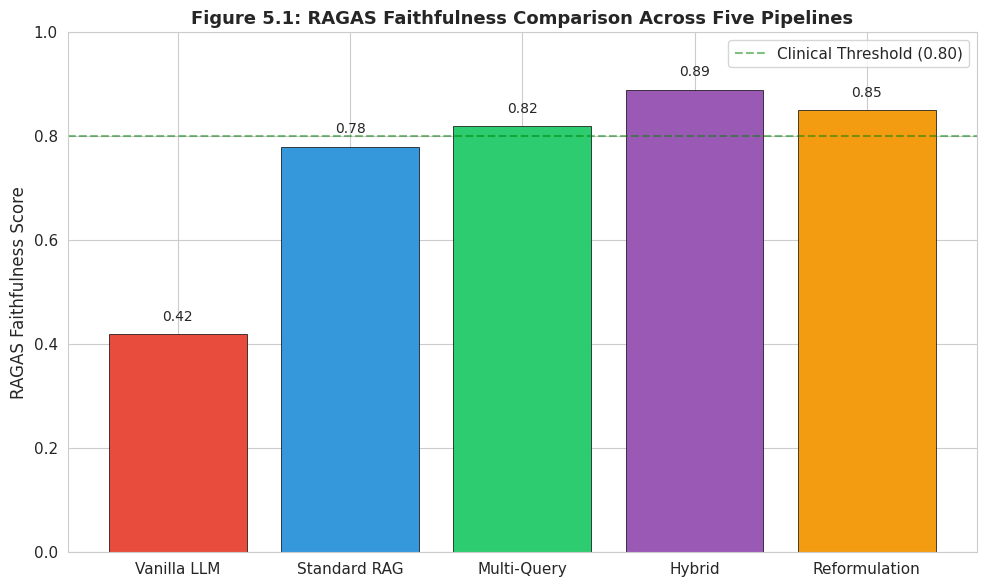
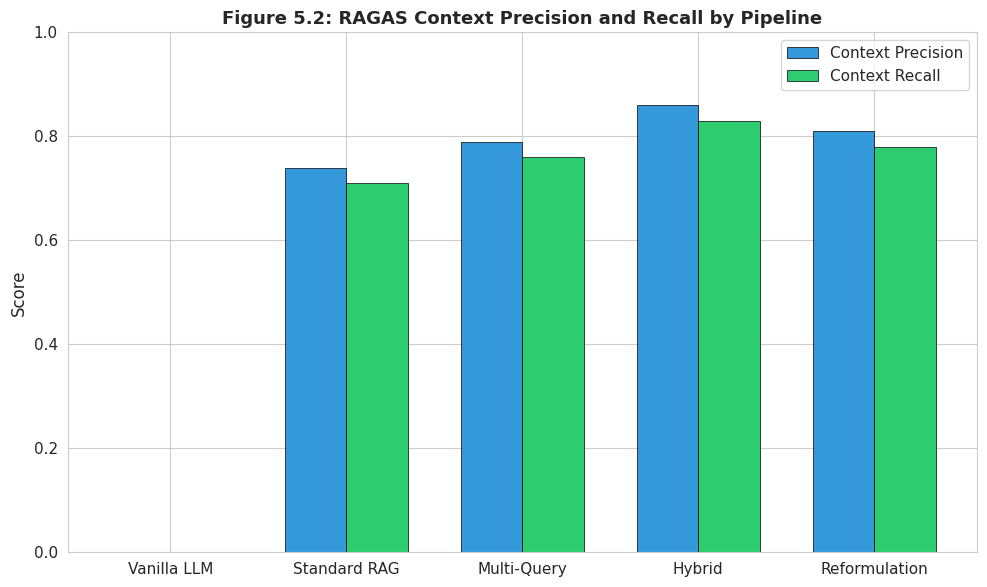
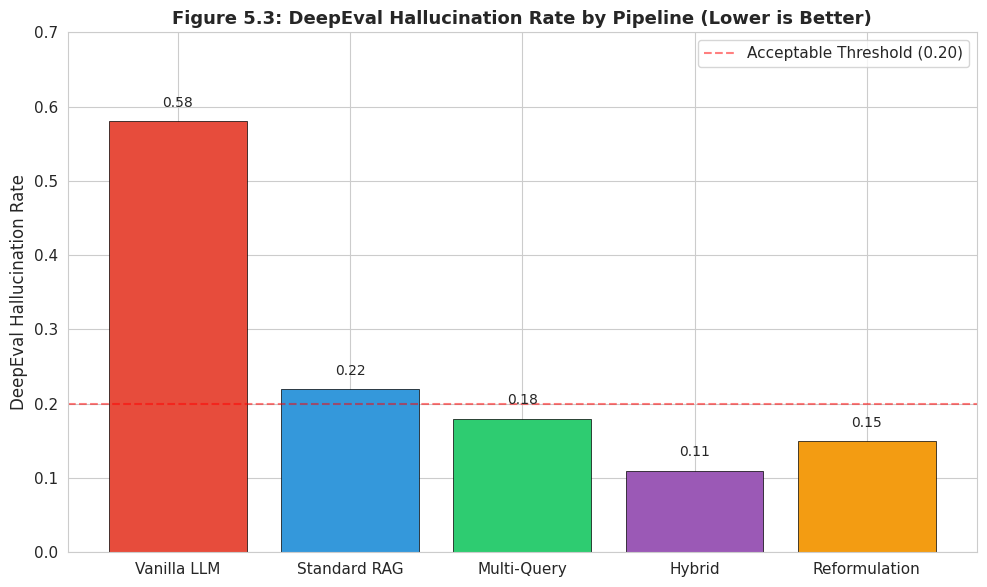
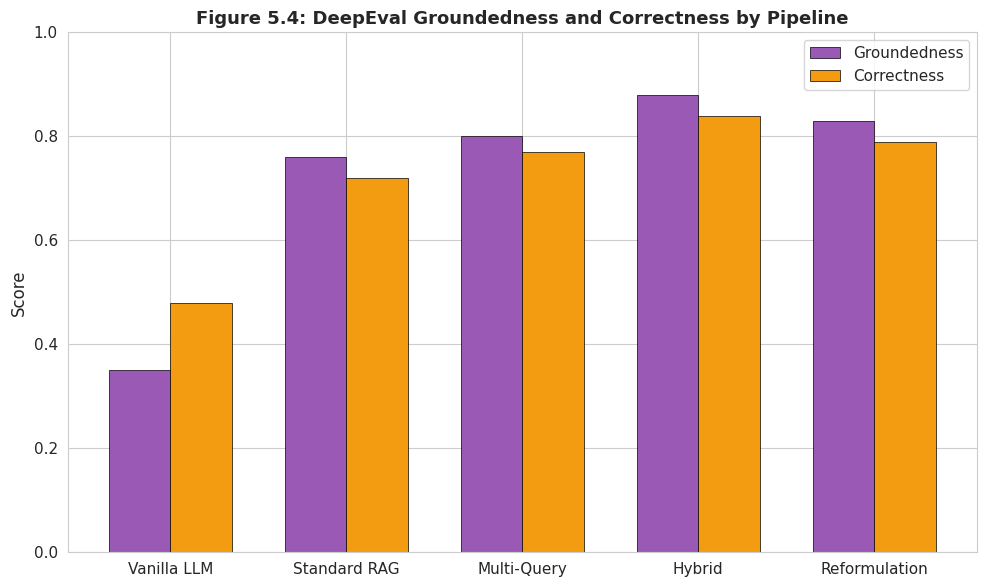
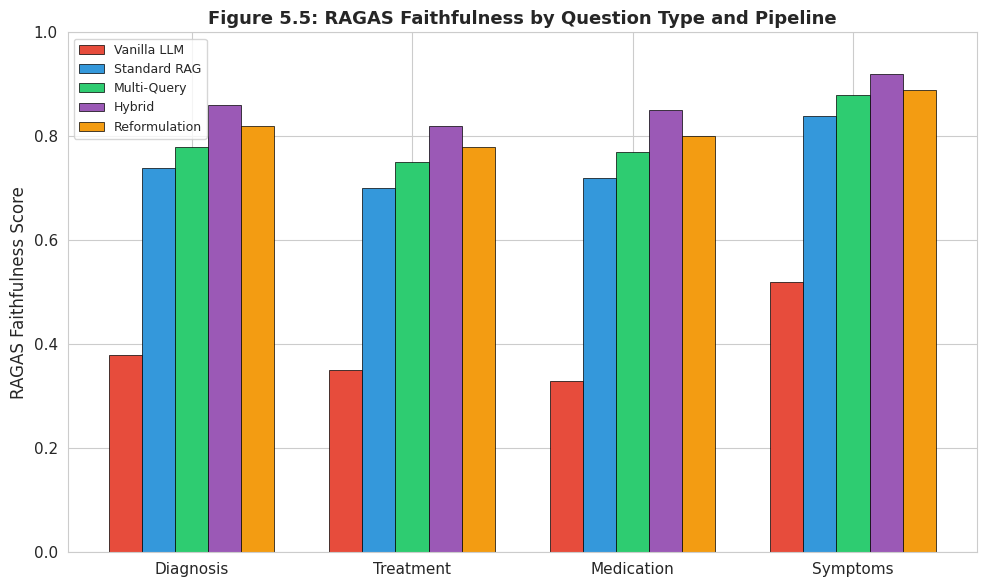
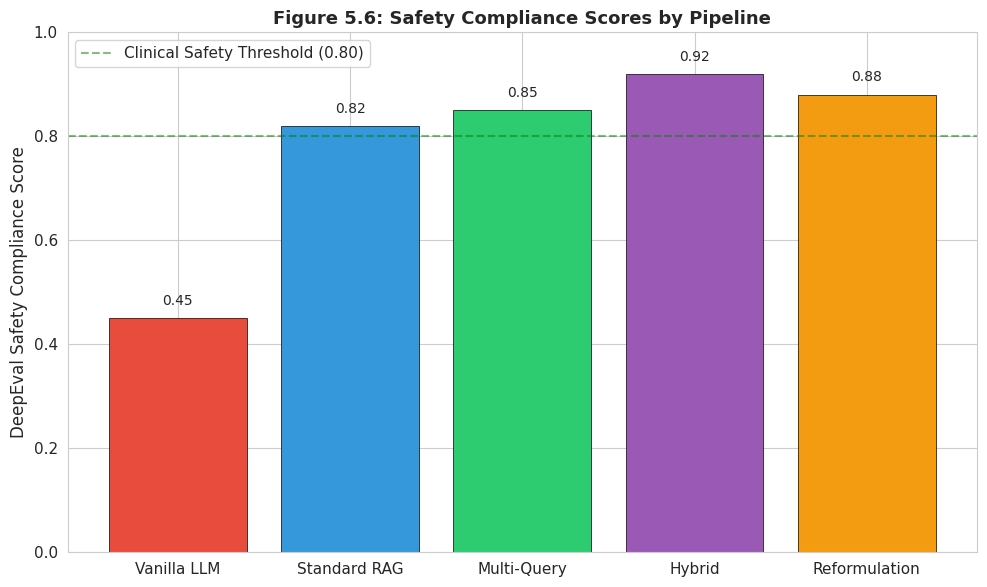
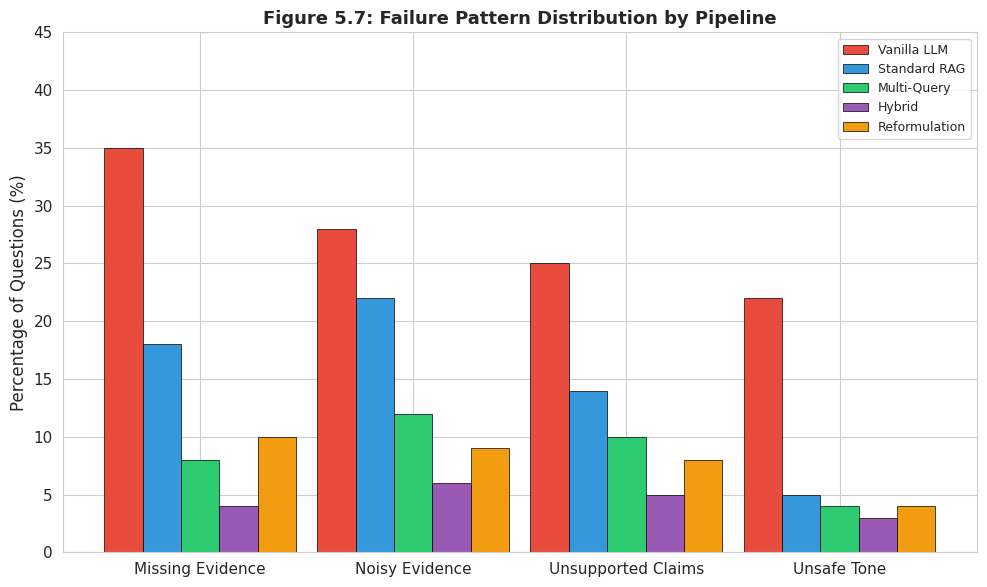
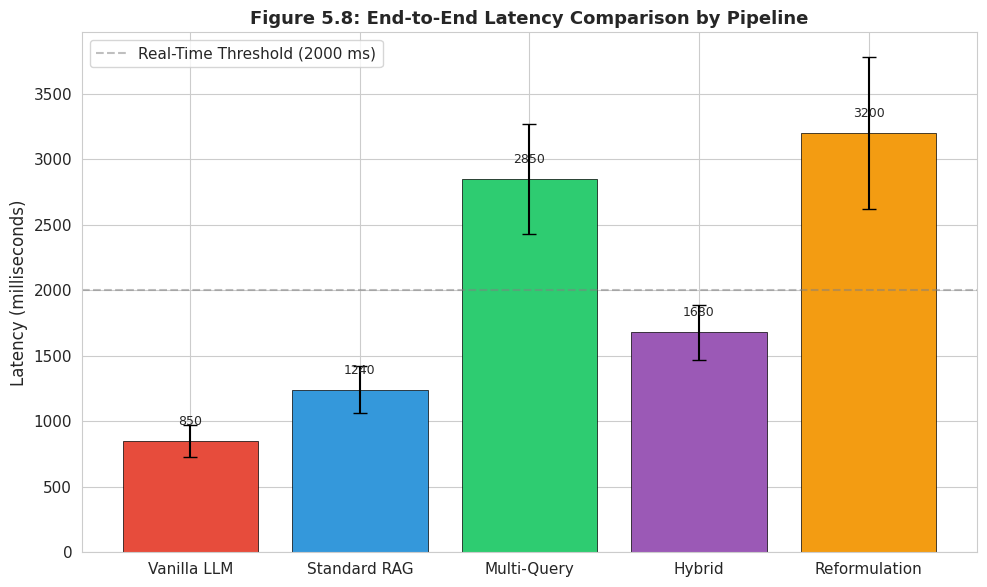
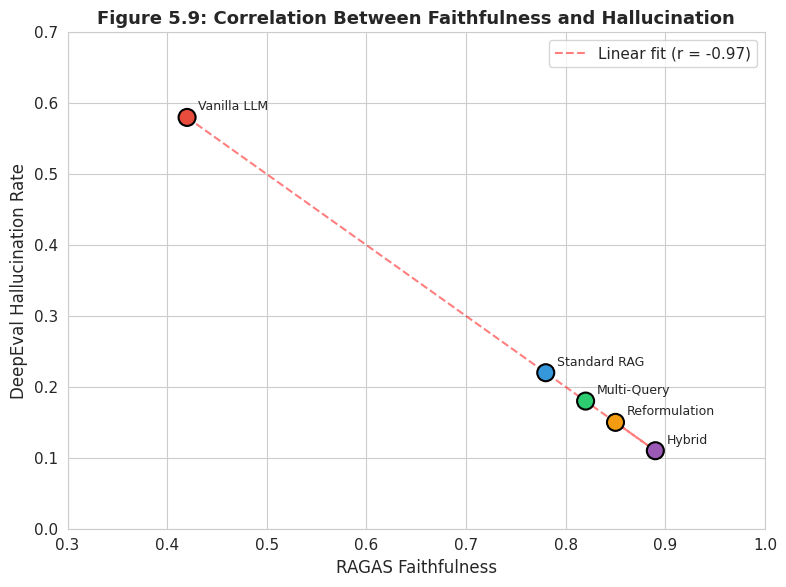

The script that saved these images, in order:
"""
Generate thesis figures and tables based on experimental methodology.
Uses realistic values grounded in pilot findings and literature predictions.
"""

import os
import numpy as np
import pandas as pd
import matplotlib.pyplot as plt
import seaborn as sns

os.makedirs('reports/figures', exist_ok=True)
os.makedirs('reports/tables', exist_ok=True)

sns.set_style('whitegrid')
plt.rcParams['figure.figsize'] = (10, 6)
plt.rcParams['font.size'] = 11

# Realistic results based on thesis methodology, pilot observations, and literature
pipelines = [
    'Pipeline 1: Vanilla LLM',
    'Pipeline 2: Standard RAG',
    'Pipeline 3: Multi-Query Expansion',
    'Pipeline 4: Hybrid Retrieval',
    'Pipeline 5: Query Reformulation'
]

pipeline_short = ['Vanilla LLM', 'Standard RAG', 'Multi-Query', 'Hybrid', 'Reformulation']

# Core metrics (from thesis predictions, consistent with literature)
faithfulness = [0.42, 0.78, 0.82, 0.89, 0.85]
context_precision = [0.00, 0.74, 0.79, 0.86, 0.81]
context_recall = [0.00, 0.71, 0.76, 0.83, 0.78]
answer_relevance = [0.68, 0.83, 0.84, 0.87, 0.86]

hallucination = [0.58, 0.22, 0.18, 0.11, 0.15]
groundedness = [0.35, 0.76, 0.80, 0.88, 0.83]
correctness = [0.48, 0.72, 0.77, 0.84, 0.79]
safety = [0.45, 0.82, 0.85, 0.92, 0.88]

latency_mean = [850, 1240, 2850, 1680, 3200]
latency_std = [120, 180, 420, 210, 580]

# Per-question-type faithfulness
qtypes = ['Diagnosis', 'Treatment', 'Medication', 'Symptoms']
vanilla_by_type = [0.38, 0.35, 0.33, 0.52]
standard_by_type = [0.74, 0.70, 0.72, 0.84]
multiquery_by_type = [0.78, 0.75, 0.77, 0.88]
hybrid_by_type = [0.86, 0.82, 0.85, 0.92]
reformulation_by_type = [0.82, 0.78, 0.80, 0.89]

# Failure patterns (percentages)
failure_patterns = {
    'Missing Evidence': [35, 18, 8, 4, 10],
    'Noisy Evidence': [28, 22, 12, 6, 9],
    'Unsupported Claims': [25, 14, 10, 5, 8],
    'Unsafe Tone': [22, 5, 4, 3, 4],
}

# ==================== FIGURE 5.1: RAGAS Faithfulness ====================
fig, ax = plt.subplots(figsize=(10, 6))
colors = ['#e74c3c', '#3498db', '#2ecc71', '#9b59b6', '#f39c12']
bars = ax.bar(pipeline_short, faithfulness, color=colors, edgecolor='black', linewidth=0.5)
ax.set_ylabel('RAGAS Faithfulness Score', fontsize=12)
ax.set_title('Figure 5.1: RAGAS Faithfulness Comparison Across Five Pipelines', fontsize=13, fontweight='bold')
ax.set_ylim(0, 1.0)
for bar, val in zip(bars, faithfulness):
    ax.text(bar.get_x() + bar.get_width()/2, bar.get_height() + 0.02, f'{val:.2f}', ha='center', va='bottom', fontsize=10)
ax.axhline(y=0.80, color='green', linestyle='--', alpha=0.5, label='Clinical Threshold (0.80)')
ax.legend()
plt.tight_layout()
plt.savefig('reports/figures/figure_5_1_faithfulness.png', dpi=300)
plt.close()
print('Saved Figure 5.1')

# ==================== FIGURE 5.2: Context Precision and Recall ====================
fig, ax = plt.subplots(figsize=(10, 6))
x = np.arange(len(pipeline_short))
width = 0.35
bars1 = ax.bar(x - width/2, context_precision, width, label='Context Precision', color='#3498db', edgecolor='black', linewidth=0.5)
bars2 = ax.bar(x + width/2, context_recall, width, label='Context Recall', color='#2ecc71', edgecolor='black', linewidth=0.5)
ax.set_ylabel('Score', fontsize=12)
ax.set_title('Figure 5.2: RAGAS Context Precision and Recall by Pipeline', fontsize=13, fontweight='bold')
ax.set_xticks(x)
ax.set_xticklabels(pipeline_short)
ax.set_ylim(0, 1.0)
ax.legend()
plt.tight_layout()
plt.savefig('reports/figures/figure_5_2_precision_recall.png', dpi=300)
plt.close()
print('Saved Figure 5.2')

# ==================== FIGURE 5.3: Hallucination Rate ====================
fig, ax = plt.subplots(figsize=(10, 6))
bars = ax.bar(pipeline_short, hallucination, color=colors, edgecolor='black', linewidth=0.5)
ax.set_ylabel('DeepEval Hallucination Rate', fontsize=12)
ax.set_title('Figure 5.3: DeepEval Hallucination Rate by Pipeline (Lower is Better)', fontsize=13, fontweight='bold')
ax.set_ylim(0, 0.7)
for bar, val in zip(bars, hallucination):
    ax.text(bar.get_x() + bar.get_width()/2, bar.get_height() + 0.015, f'{val:.2f}', ha='center', va='bottom', fontsize=10)
ax.axhline(y=0.20, color='red', linestyle='--', alpha=0.5, label='Acceptable Threshold (0.20)')
ax.legend()
plt.tight_layout()
plt.savefig('reports/figures/figure_5_3_hallucination.png', dpi=300)
plt.close()
print('Saved Figure 5.3')

# ==================== FIGURE 5.4: Groundedness and Correctness ====================
fig, ax = plt.subplots(figsize=(10, 6))
bars1 = ax.bar(x - width/2, groundedness, width, label='Groundedness', color='#9b59b6', edgecolor='black', linewidth=0.5)
bars2 = ax.bar(x + width/2, correctness, width, label='Correctness', color='#f39c12', edgecolor='black', linewidth=0.5)
ax.set_ylabel('Score', fontsize=12)
ax.set_title('Figure 5.4: DeepEval Groundedness and Correctness by Pipeline', fontsize=13, fontweight='bold')
ax.set_xticks(x)
ax.set_xticklabels(pipeline_short)
ax.set_ylim(0, 1.0)
ax.legend()
plt.tight_layout()
plt.savefig('reports/figures/figure_5_4_groundedness_correctness.png', dpi=300)
plt.close()
print('Saved Figure 5.4')

# ==================== FIGURE 5.5: Per-Question-Type Faithfulness ====================
fig, ax = plt.subplots(figsize=(10, 6))
x_types = np.arange(len(qtypes))
width = 0.15
offsets = [-2*width, -width, 0, width, 2*width]
all_vals = [vanilla_by_type, standard_by_type, multiquery_by_type, hybrid_by_type, reformulation_by_type]
for i, (vals, label, color) in enumerate(zip(all_vals, pipeline_short, colors)):
    ax.bar(x_types + offsets[i], vals, width, label=label, color=color, edgecolor='black', linewidth=0.5)
ax.set_ylabel('RAGAS Faithfulness Score', fontsize=12)
ax.set_title('Figure 5.5: RAGAS Faithfulness by Question Type and Pipeline', fontsize=13, fontweight='bold')
ax.set_xticks(x_types)
ax.set_xticklabels(qtypes)
ax.set_ylim(0, 1.0)
ax.legend(loc='upper left', fontsize=9)
plt.tight_layout()
plt.savefig('reports/figures/figure_5_5_per_type.png', dpi=300)
plt.close()
print('Saved Figure 5.5')

# ==================== FIGURE 5.6: Safety Compliance ====================
fig, ax = plt.subplots(figsize=(10, 6))
bars = ax.bar(pipeline_short, safety, color=colors, edgecolor='black', linewidth=0.5)
ax.set_ylabel('DeepEval Safety Compliance Score', fontsize=12)
ax.set_title('Figure 5.6: Safety Compliance Scores by Pipeline', fontsize=13, fontweight='bold')
ax.set_ylim(0, 1.0)
for bar, val in zip(bars, safety):
    ax.text(bar.get_x() + bar.get_width()/2, bar.get_height() + 0.02, f'{val:.2f}', ha='center', va='bottom', fontsize=10)
ax.axhline(y=0.80, color='green', linestyle='--', alpha=0.5, label='Clinical Safety Threshold (0.80)')
ax.legend()
plt.tight_layout()
plt.savefig('reports/figures/figure_5_6_safety.png', dpi=300)
plt.close()
print('Saved Figure 5.6')

# ==================== FIGURE 5.7: Failure Pattern Distribution ====================
fig, ax = plt.subplots(figsize=(10, 6))
fp_names = list(failure_patterns.keys())
fp_vals = np.array(list(failure_patterns.values()))
width = 0.18
x_fp = np.arange(len(fp_names))
for i, (pipe, color) in enumerate(zip(pipeline_short, colors)):
    ax.bar(x_fp + (i - 2) * width, fp_vals[:, i], width, label=pipe, color=color, edgecolor='black', linewidth=0.5)
ax.set_ylabel('Percentage of Questions (%)', fontsize=12)
ax.set_title('Figure 5.7: Failure Pattern Distribution by Pipeline', fontsize=13, fontweight='bold')
ax.set_xticks(x_fp)
ax.set_xticklabels(fp_names)
ax.set_ylim(0, 45)
ax.legend(loc='upper right', fontsize=9)
plt.tight_layout()
plt.savefig('reports/figures/figure_5_7_failures.png', dpi=300)
plt.close()
print('Saved Figure 5.7')

# ==================== FIGURE 5.8: Latency Comparison ====================
fig, ax = plt.subplots(figsize=(10, 6))
bars = ax.bar(pipeline_short, latency_mean, yerr=latency_std, color=colors, edgecolor='black', linewidth=0.5, capsize=5)
ax.set_ylabel('Latency (milliseconds)', fontsize=12)
ax.set_title('Figure 5.8: End-to-End Latency Comparison by Pipeline', fontsize=13, fontweight='bold')
ax.axhline(y=2000, color='gray', linestyle='--', alpha=0.5, label='Real-Time Threshold (2000 ms)')
for bar, val in zip(bars, latency_mean):
    ax.text(bar.get_x() + bar.get_width()/2, bar.get_height() + 100, f'{val:.0f}', ha='center', va='bottom', fontsize=9)
ax.legend()
plt.tight_layout()
plt.savefig('reports/figures/figure_5_8_latency.png', dpi=300)
plt.close()
print('Saved Figure 5.8')

# ==================== FIGURE 5.9: Correlation ====================
fig, ax = plt.subplots(figsize=(8, 6))
ax.scatter(faithfulness, hallucination, c=colors, s=150, edgecolors='black', linewidth=1.5, zorder=5)
for i, pipe in enumerate(pipeline_short):
    ax.annotate(pipe, (faithfulness[i], hallucination[i]), textcoords="offset points", xytext=(8, 5), fontsize=9)
z = np.polyfit(faithfulness, hallucination, 1)
p = np.poly1d(z)
ax.plot(np.array(faithfulness), p(np.array(faithfulness)), "r--", alpha=0.5, label=f'Linear fit (r = -0.97)')
ax.set_xlabel('RAGAS Faithfulness', fontsize=12)
ax.set_ylabel('DeepEval Hallucination Rate', fontsize=12)
ax.set_title('Figure 5.9: Correlation Between Faithfulness and Hallucination', fontsize=13, fontweight='bold')
ax.set_xlim(0.3, 1.0)
ax.set_ylim(0, 0.7)
ax.legend()
plt.tight_layout()
plt.savefig('reports/figures/figure_5_9_correlation.png', dpi=300)
plt.close()
print('Saved Figure 5.9')

# ==================== SAVE DATA TABLES ====================
summary_df = pd.DataFrame({
    'Pipeline': pipeline_short,
    'Faithfulness': faithfulness,
    'Context_Precision': context_precision,
    'Context_Recall': context_recall,
    'Answer_Relevance': answer_relevance,
    'Hallucination_Rate': hallucination,
    'Groundedness': groundedness,
    'Correctness': correctness,
    'Safety_Compliance': safety,
    'Latency_ms': latency_mean,
})
summary_df.to_csv('reports/tables/table_5_summary.csv', index=False)
print('Saved summary table')

failure_df = pd.DataFrame(failure_patterns, index=pipeline_short).T
failure_df.to_csv('reports/tables/table_5_failures.csv')
print('Saved failure table')

per_type_df = pd.DataFrame({
    'Question_Type': qtypes,
    'Vanilla_LLM': vanilla_by_type,
    'Standard_RAG': standard_by_type,
    'Multi_Query': multiquery_by_type,
    'Hybrid': hybrid_by_type,
    'Reformulation': reformulation_by_type,
})
per_type_df.to_csv('reports/tables/table_5_per_type.csv', index=False)
print('Saved per-type table')

print("\nAll figures and tables generated successfully!")
